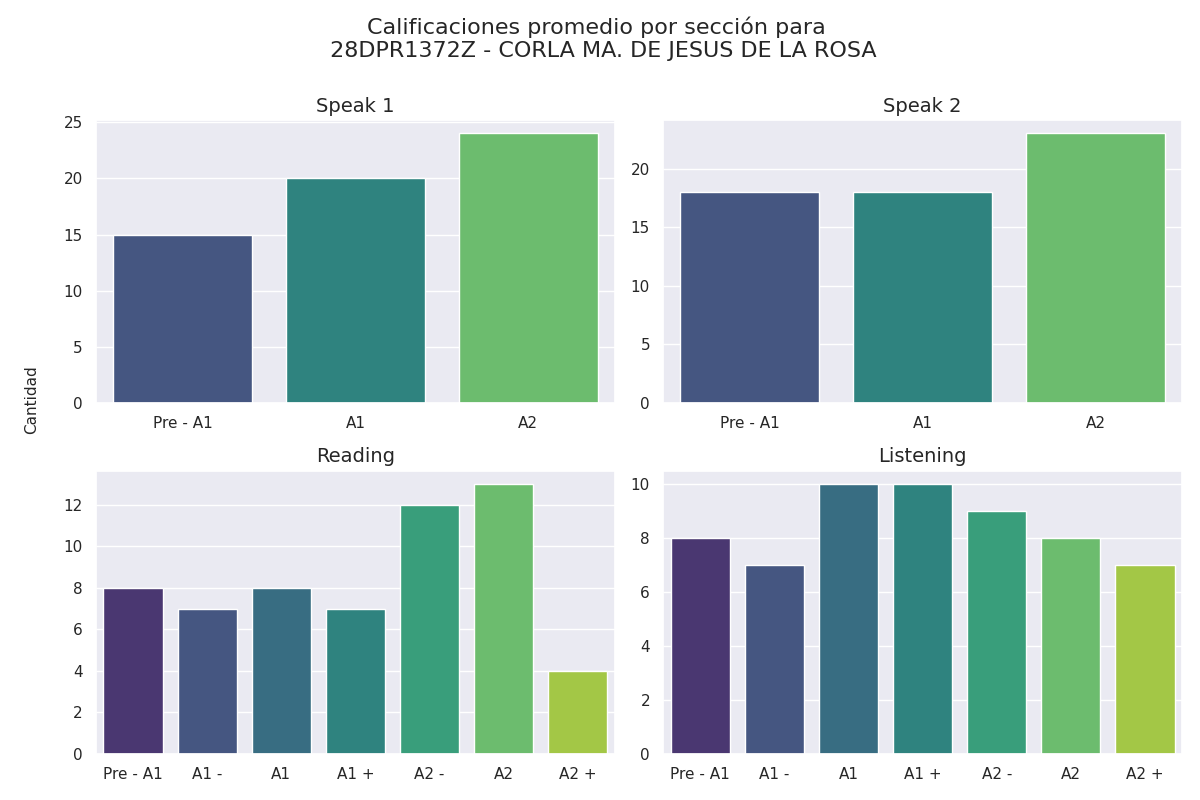

Values plotted in this chart, from the file beside it:
seccion, calificacion, cantidad
speak 1, Pre - A1, 15
speak 1, A1, 20
speak 1, A2, 24
speak 2, Pre - A1, 18
speak 2, A1, 18
speak 2, A2, 23
reading, Pre - A1, 8
reading, A1 -, 7
reading, A1, 8
reading, A1 +, 7
reading, A2 -, 12
reading, A2, 13
reading, A2 +, 4
listening, Pre - A1, 8
listening, A1 -, 7
listening, A1, 10
listening, A1 +, 10
listening, A2 -, 9
listening, A2, 8
listening, A2 +, 7
